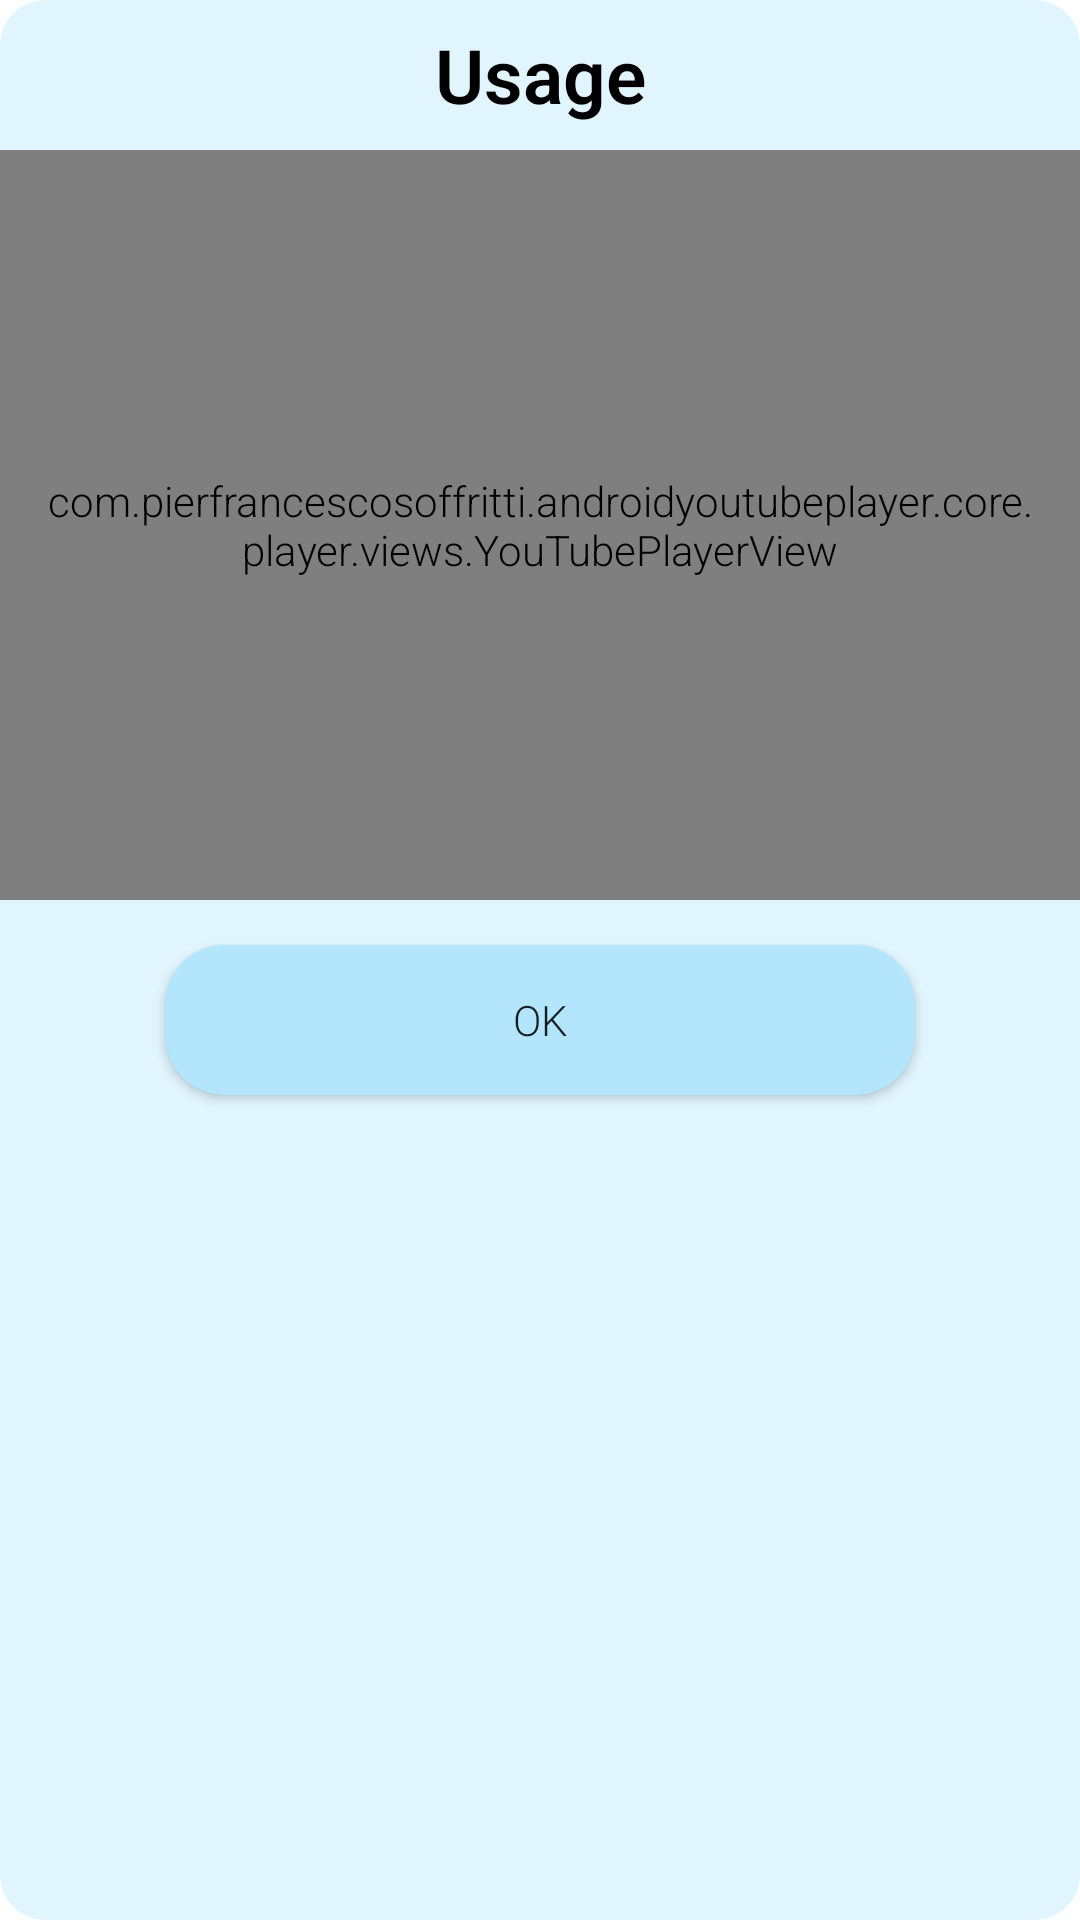

Write the Android layout XML for this screen, with the resource values it uses.
<!-- AndroidManifest.xml: application theme AppTheme -->
<!-- res/layout/video_view.xml -->
<?xml version="1.0" encoding="utf-8"?>
<LinearLayout
    xmlns:app="http://schemas.android.com/apk/res-auto"

    xmlns:android="http://schemas.android.com/apk/res/android"
    xmlns:tools="http://schemas.android.com/tools"
    android:layout_width="350dp"
    android:orientation="vertical"
    android:background="@drawable/lightbluerectangle"

    android:layout_height="match_parent">
    <TextView
        android:layout_width="match_parent"
        android:layout_height="50dp"
        android:text="Usage"
        android:textSize="25sp"
        android:textStyle="bold"
        android:gravity="center"
        android:textColor="@color/md_grey_black"
        />
    <com.pierfrancescosoffritti.androidyoutubeplayer.core.player.views.YouTubePlayerView
        android:id="@+id/videoPlayer"
        android:layout_width="match_parent"
        android:layout_height="250dp"
        android:layout_alignParentTop="true"
        android:layout_centerHorizontal="true"
        android:layout_marginTop="0dp"
        tools:layout_editor_absoluteX="29dp"
        tools:layout_editor_absoluteY="16dp"
        android:padding = "15dp">
    </com.pierfrancescosoffritti.androidyoutubeplayer.core.player.views.YouTubePlayerView>


    <Button
        android:id="@+id/ok_video"
        android:layout_width="250dp"
        android:layout_height="50dp"
        android:layout_below="@id/videoPlayer"
        android:layout_marginTop="15dp"
        android:layout_gravity="center"
        android:background="@drawable/bluerectangle"
        android:layout_marginBottom="15dp"

        android:text="ok" />
</LinearLayout>
<!-- resources referenced by this layout -->
<resources>
  <color name="md_grey_black">#000000</color>
  <!-- drawable bluerectangle (drawable) -->
  <?xml version="1.0" encoding="utf-8"?>
  <selector xmlns:android="http://schemas.android.com/apk/res/android">
      <item>
          <shape android:shape="rectangle">
              <solid android:color="#b3e5fc"/>
              <corners android:radius="20dp"/>
          </shape>
      </item>
  </selector>
  <!-- drawable lightbluerectangle (drawable) -->
  <?xml version="1.0" encoding="utf-8"?>
  <selector xmlns:android="http://schemas.android.com/apk/res/android">
      <item>
          <shape android:shape="rectangle">
              <solid android:color="#E1F5FE"/>
              <corners android:radius="15dp"/>
          </shape>
      </item>
  </selector>
  <style name="AppTheme" parent="Theme.AppCompat.Light.DarkActionBar">
          
          <item name="colorPrimary">@color/colorPrimary</item>
        
          <item name="colorPrimaryDark">@color/colorPrimaryDark</item>
          <item name="colorAccent">@color/colorAccent</item>
  
          <item name="android:windowBackground">@color/app_color_background</item>
          <item name="android:fontFamily">sans-serif-light</item>
      </style>
  <color name="colorPrimary">#FF0288D1</color>
  <color name="colorPrimaryDark">#FF0277BD</color>
  <color name="colorAccent">@color/colorPrimary</color>
  <color name="app_color_background">@color/white</color>
  <color name="white">#FFFFFF</color>
</resources>
